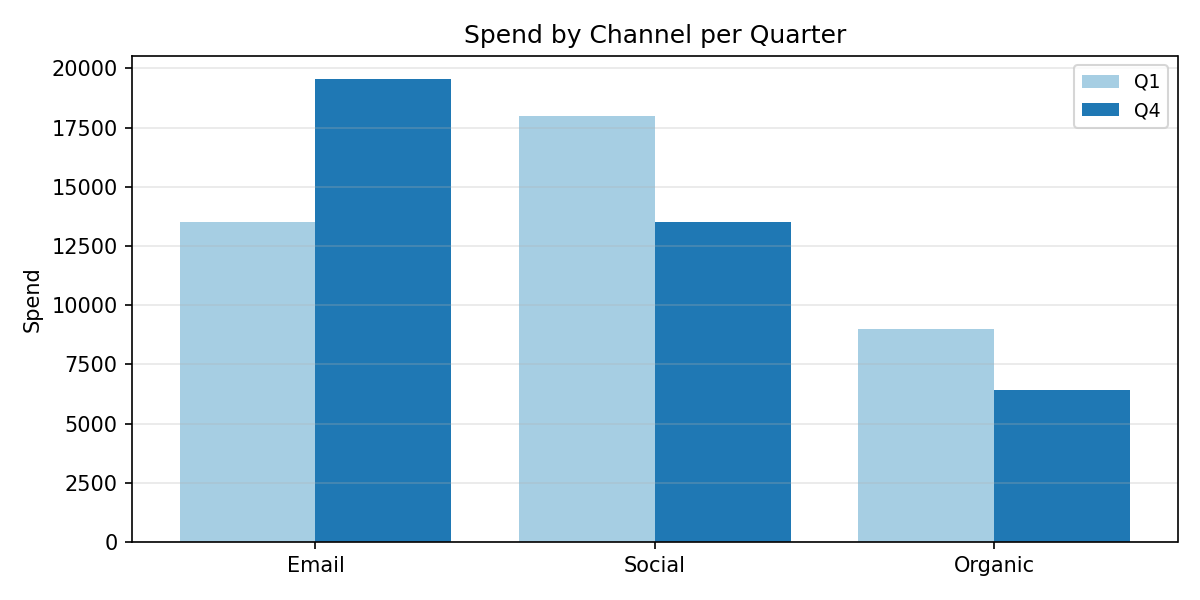

The file beside this chart, header and first rows:
Category, Q1, Q4
Email, 13513, 19546
Social, 17983, 13523
Organic, 8974, 6436
